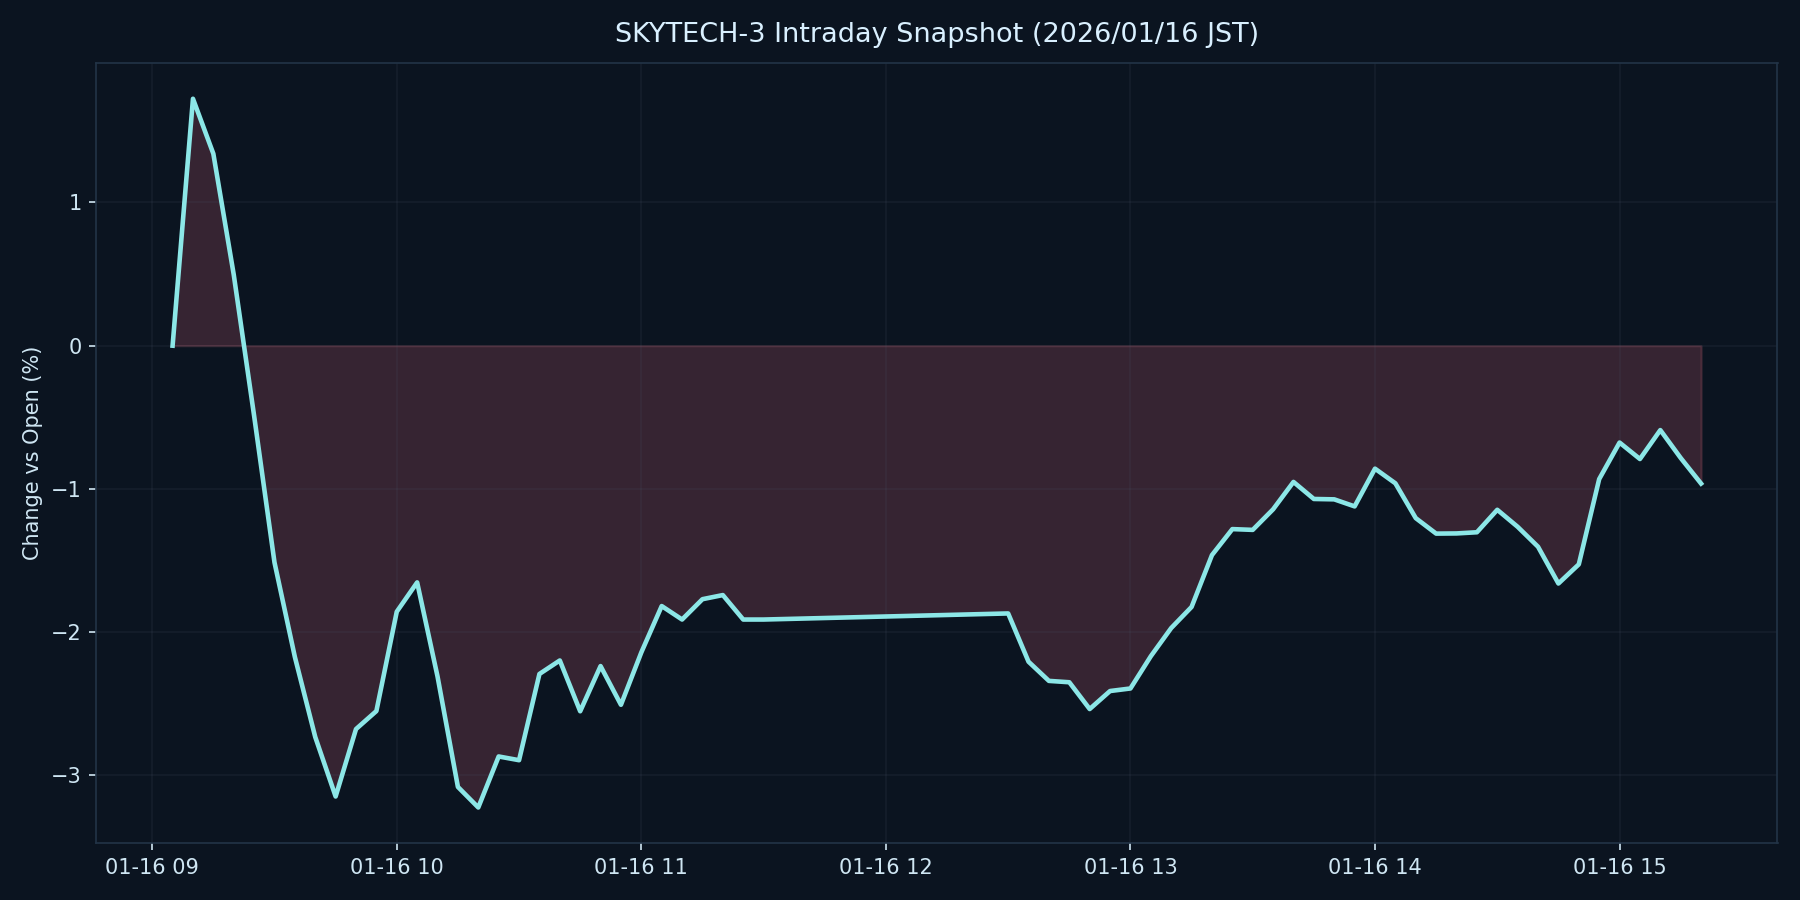

The data file committed next to this chart (first rows):
datetime_jst, pct
2026-01-16 09:05:00+09:00, 0.000000
2026-01-16 09:10:00+09:00, 1.724
2026-01-16 09:15:00+09:00, 1.34
2026-01-16 09:20:00+09:00, 0.4965
2026-01-16 09:25:00+09:00, -0.4894
2026-01-16 09:30:00+09:00, -1.513
2026-01-16 09:35:00+09:00, -2.174
2026-01-16 09:40:00+09:00, -2.732
2026-01-16 09:45:00+09:00, -3.148
2026-01-16 09:50:00+09:00, -2.677
2026-01-16 09:55:00+09:00, -2.551
2026-01-16 10:00:00+09:00, -1.857
2026-01-16 10:05:00+09:00, -1.653
2026-01-16 10:10:00+09:00, -2.31
2026-01-16 10:15:00+09:00, -3.081
2026-01-16 10:20:00+09:00, -3.224
2026-01-16 10:25:00+09:00, -2.868
2026-01-16 10:30:00+09:00, -2.894
2026-01-16 10:35:00+09:00, -2.292
2026-01-16 10:40:00+09:00, -2.198
2026-01-16 10:45:00+09:00, -2.553
2026-01-16 10:50:00+09:00, -2.237
2026-01-16 10:55:00+09:00, -2.507
2026-01-16 11:00:00+09:00, -2.141
2026-01-16 11:05:00+09:00, -1.818
2026-01-16 11:10:00+09:00, -1.912
2026-01-16 11:15:00+09:00, -1.77
2026-01-16 11:20:00+09:00, -1.741
2026-01-16 11:25:00+09:00, -1.912
2026-01-16 11:30:00+09:00, -1.912
2026-01-16 12:30:00+09:00, -1.87
2026-01-16 12:35:00+09:00, -2.207
2026-01-16 12:40:00+09:00, -2.34
2026-01-16 12:45:00+09:00, -2.35
2026-01-16 12:50:00+09:00, -2.537
2026-01-16 12:55:00+09:00, -2.411
2026-01-16 13:00:00+09:00, -2.393
2026-01-16 13:05:00+09:00, -2.168
2026-01-16 13:10:00+09:00, -1.972
2026-01-16 13:15:00+09:00, -1.824
2026-01-16 13:20:00+09:00, -1.462
2026-01-16 13:25:00+09:00, -1.281
2026-01-16 13:30:00+09:00, -1.286
2026-01-16 13:35:00+09:00, -1.142
2026-01-16 13:40:00+09:00, -0.9513
2026-01-16 13:45:00+09:00, -1.07
2026-01-16 13:50:00+09:00, -1.073
2026-01-16 13:55:00+09:00, -1.122
2026-01-16 14:00:00+09:00, -0.8586
2026-01-16 14:05:00+09:00, -0.961
2026-01-16 14:10:00+09:00, -1.204
2026-01-16 14:15:00+09:00, -1.312
2026-01-16 14:20:00+09:00, -1.311
2026-01-16 14:25:00+09:00, -1.303
2026-01-16 14:30:00+09:00, -1.146
2026-01-16 14:35:00+09:00, -1.265
2026-01-16 14:40:00+09:00, -1.404
2026-01-16 14:45:00+09:00, -1.661
2026-01-16 14:50:00+09:00, -1.527
2026-01-16 14:55:00+09:00, -0.9315
... 5 more rows
